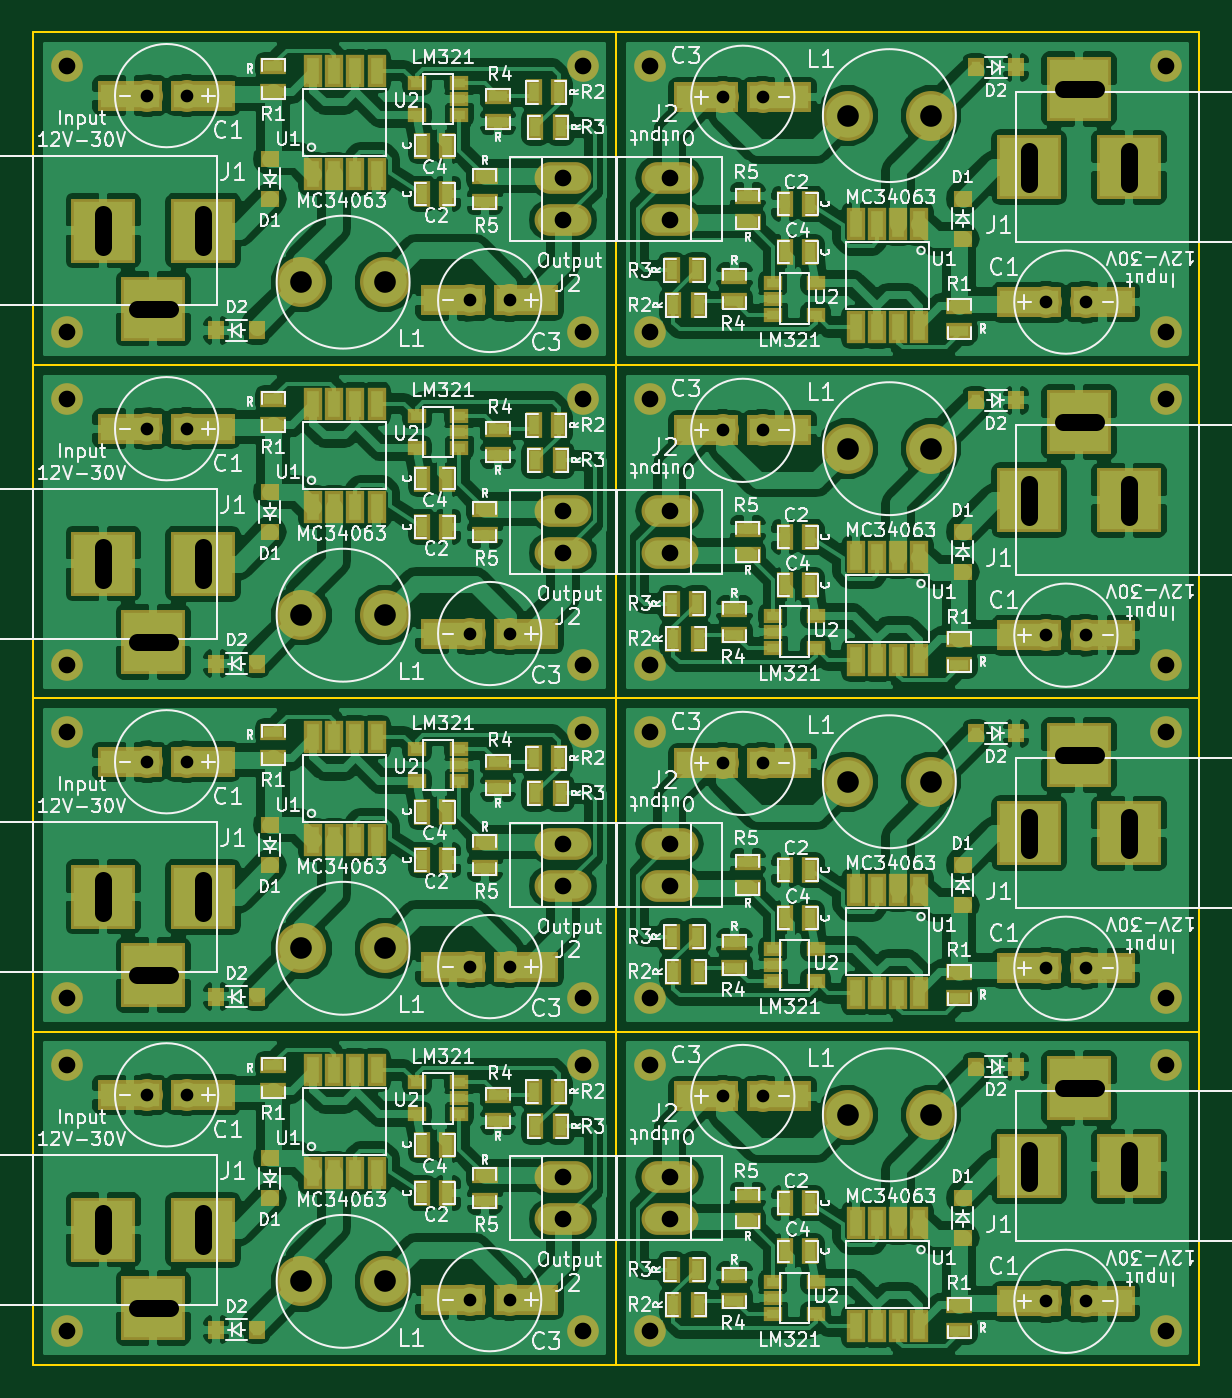
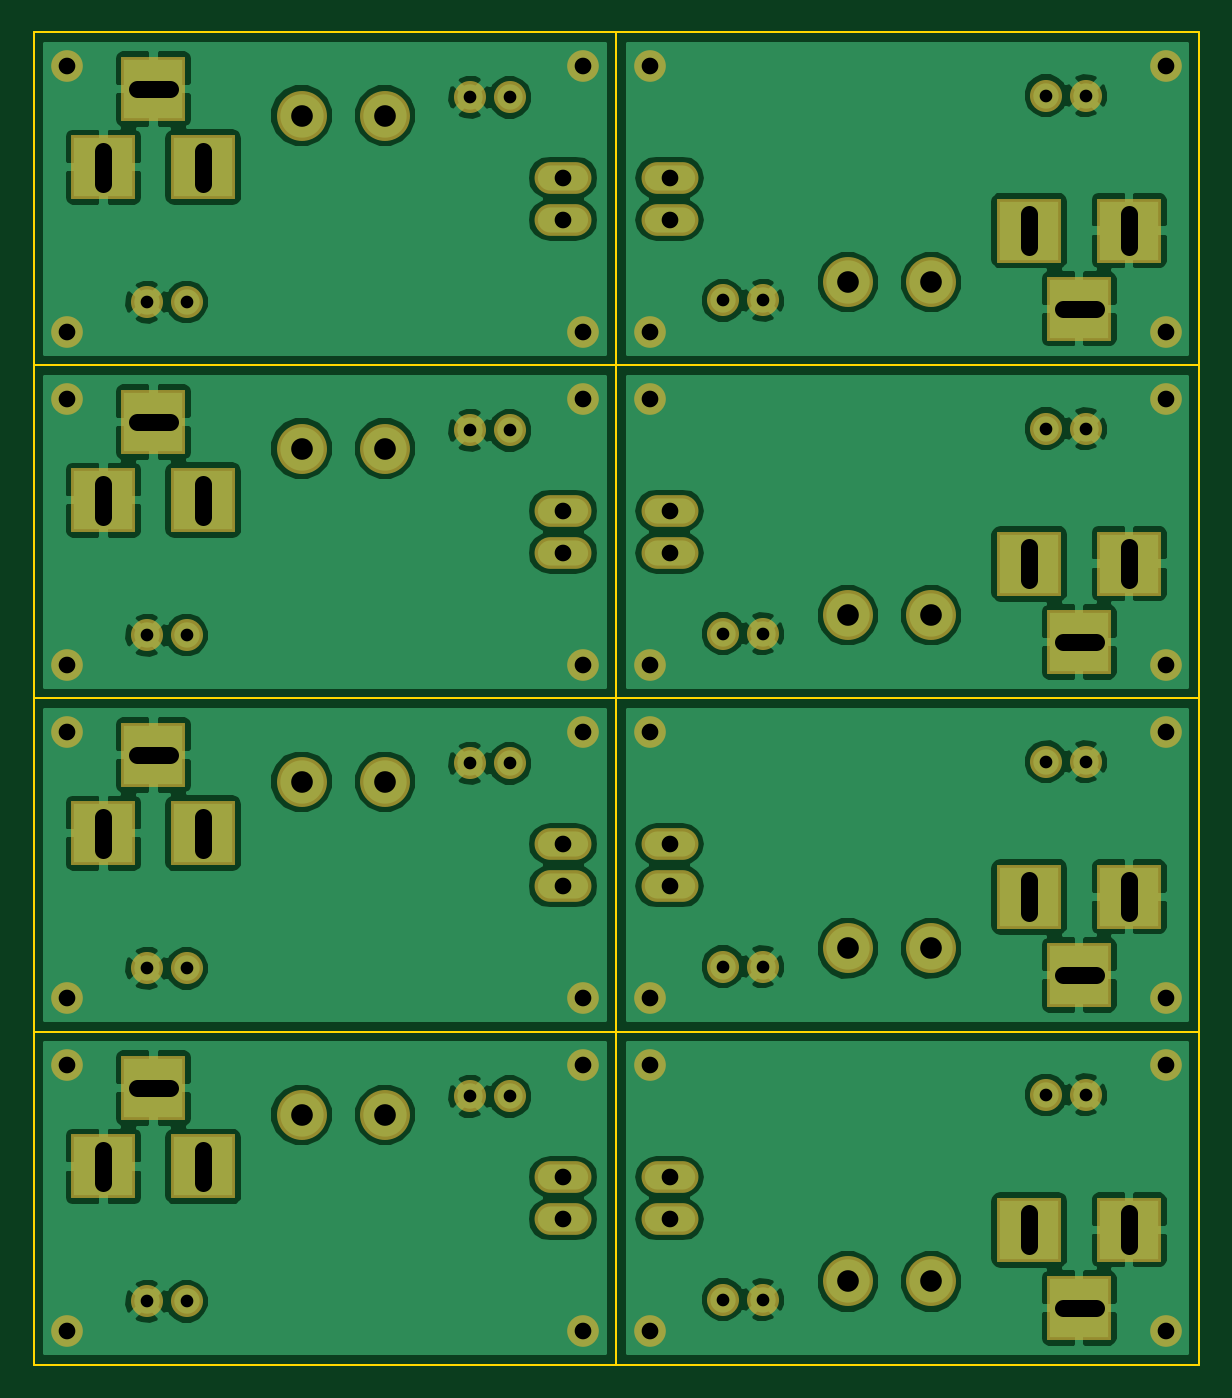
Circuit board: 10 layer files. Board 70.0 x 80.0 mm.
- drill: led-driver.drl (2355 bytes)
- bottom_copper: led-driver.gbl (121147 bytes)
- bottom_silk: led-driver.gbo (297 bytes)
- paste: led-driver.gbp (296 bytes)
- bottom_mask: led-driver.gbs (3710 bytes)
- outline: led-driver.gm1 (730 bytes)
- top_copper: led-driver.gtl (351777 bytes)
- top_silk: led-driver.gto (188763 bytes)
- paste: led-driver.gtp (8022 bytes)
- top_mask: led-driver.gts (11566 bytes)

=== drill: led-driver.drl (2355 bytes, source withheld) ===
=== bottom_copper: led-driver.gbl (121147 bytes, source omitted) ===
=== bottom_silk: led-driver.gbo ===
G04 #@! TF.FileFunction,Legend,Bot*
%FSLAX46Y46*%
G04 Gerber Fmt 4.6, Leading zero omitted, Abs format (unit mm)*
G04 Created by KiCad (PCBNEW 4.0.7-e2-6376~58~ubuntu14.04.1) date Thu Jan 18 13:31:30 2018*
%MOMM*%
%LPD*%
G01*
G04 APERTURE LIST*
%ADD10C,0.100000*%
G04 APERTURE END LIST*
D10*
M02*

=== paste: led-driver.gbp ===
G04 #@! TF.FileFunction,Paste,Bot*
%FSLAX46Y46*%
G04 Gerber Fmt 4.6, Leading zero omitted, Abs format (unit mm)*
G04 Created by KiCad (PCBNEW 4.0.7-e2-6376~58~ubuntu14.04.1) date Thu Jan 18 13:31:30 2018*
%MOMM*%
%LPD*%
G01*
G04 APERTURE LIST*
%ADD10C,0.100000*%
G04 APERTURE END LIST*
D10*
M02*

=== bottom_mask: led-driver.gbs ===
G04 #@! TF.FileFunction,Soldermask,Bot*
%FSLAX46Y46*%
G04 Gerber Fmt 4.6, Leading zero omitted, Abs format (unit mm)*
G04 Created by KiCad (PCBNEW 4.0.7-e2-6376~58~ubuntu14.04.1) date Thu Jan 18 13:31:30 2018*
%MOMM*%
%LPD*%
G01*
G04 APERTURE LIST*
%ADD10C,0.100000*%
%ADD11C,1.924000*%
%ADD12C,1.900000*%
%ADD13C,3.000000*%
%ADD14R,3.900120X3.900120*%
%ADD15O,3.414980X1.906220*%
G04 APERTURE END LIST*
D10*
D11*
X167800000Y-71400000D03*
X165400000Y-71400000D03*
X187200000Y-83700000D03*
X184800000Y-83700000D03*
D12*
X161000000Y-85500000D03*
D13*
X177900000Y-72500000D03*
X172900000Y-72500000D03*
D14*
X183799860Y-75600000D03*
X189799340Y-75600000D03*
X186799600Y-70901000D03*
D12*
X192000000Y-85500000D03*
X192000000Y-69500000D03*
X161000000Y-69500000D03*
D15*
X162200000Y-76230000D03*
X162200000Y-78770000D03*
D12*
X161000000Y-89500000D03*
X192000000Y-89500000D03*
X192000000Y-105500000D03*
D14*
X183799860Y-95600000D03*
X189799340Y-95600000D03*
X186799600Y-90901000D03*
D15*
X162200000Y-96230000D03*
X162200000Y-98770000D03*
D13*
X177900000Y-92500000D03*
X172900000Y-92500000D03*
D12*
X161000000Y-105500000D03*
D11*
X187200000Y-103700000D03*
X184800000Y-103700000D03*
X167800000Y-91400000D03*
X165400000Y-91400000D03*
X167800000Y-131400000D03*
X165400000Y-131400000D03*
X187200000Y-143700000D03*
X184800000Y-143700000D03*
D12*
X161000000Y-145500000D03*
D13*
X177900000Y-132500000D03*
X172900000Y-132500000D03*
D15*
X162200000Y-136230000D03*
X162200000Y-138770000D03*
D14*
X183799860Y-135600000D03*
X189799340Y-135600000D03*
X186799600Y-130901000D03*
D12*
X192000000Y-145500000D03*
X192000000Y-129500000D03*
X161000000Y-129500000D03*
D15*
X162200000Y-116230000D03*
X162200000Y-118770000D03*
D12*
X161000000Y-109500000D03*
X192000000Y-109500000D03*
X192000000Y-125500000D03*
D14*
X183799860Y-115600000D03*
X189799340Y-115600000D03*
X186799600Y-110901000D03*
D13*
X177900000Y-112500000D03*
X172900000Y-112500000D03*
D12*
X161000000Y-125500000D03*
D11*
X187200000Y-123700000D03*
X184800000Y-123700000D03*
X167800000Y-111400000D03*
X165400000Y-111400000D03*
X150200000Y-103600000D03*
X152600000Y-103600000D03*
X130800000Y-91300000D03*
X133200000Y-91300000D03*
D12*
X157000000Y-89500000D03*
D13*
X140100000Y-102500000D03*
X145100000Y-102500000D03*
D14*
X134200140Y-99400000D03*
X128200660Y-99400000D03*
X131200400Y-104099000D03*
D12*
X126000000Y-89500000D03*
X126000000Y-105500000D03*
X157000000Y-105500000D03*
D15*
X155800000Y-98770000D03*
X155800000Y-96230000D03*
D12*
X157000000Y-85500000D03*
X126000000Y-85500000D03*
X126000000Y-69500000D03*
D14*
X134200140Y-79400000D03*
X128200660Y-79400000D03*
X131200400Y-84099000D03*
D15*
X155800000Y-78770000D03*
X155800000Y-76230000D03*
D13*
X140100000Y-82500000D03*
X145100000Y-82500000D03*
D12*
X157000000Y-69500000D03*
D11*
X130800000Y-71300000D03*
X133200000Y-71300000D03*
X150200000Y-83600000D03*
X152600000Y-83600000D03*
X150200000Y-123600000D03*
X152600000Y-123600000D03*
X130800000Y-111300000D03*
X133200000Y-111300000D03*
D12*
X157000000Y-109500000D03*
D13*
X140100000Y-122500000D03*
X145100000Y-122500000D03*
D15*
X155800000Y-118770000D03*
X155800000Y-116230000D03*
D14*
X134200140Y-119400000D03*
X128200660Y-119400000D03*
X131200400Y-124099000D03*
D12*
X126000000Y-109500000D03*
X126000000Y-125500000D03*
X157000000Y-125500000D03*
D15*
X155800000Y-138770000D03*
X155800000Y-136230000D03*
D12*
X157000000Y-145500000D03*
X126000000Y-145500000D03*
X126000000Y-129500000D03*
D14*
X134200140Y-139400000D03*
X128200660Y-139400000D03*
X131200400Y-144099000D03*
D13*
X140100000Y-142500000D03*
X145100000Y-142500000D03*
D12*
X157000000Y-129500000D03*
D11*
X130800000Y-131300000D03*
X133200000Y-131300000D03*
X150200000Y-143600000D03*
X152600000Y-143600000D03*
M02*

=== outline: led-driver.gm1 ===
G04 #@! TF.FileFunction,Profile,NP*
%FSLAX46Y46*%
G04 Gerber Fmt 4.6, Leading zero omitted, Abs format (unit mm)*
G04 Created by KiCad (PCBNEW 4.0.7-e2-6376~58~ubuntu14.04.1) date Thu Jan 18 13:31:30 2018*
%MOMM*%
%LPD*%
G01*
G04 APERTURE LIST*
%ADD10C,0.100000*%
%ADD11C,0.150000*%
G04 APERTURE END LIST*
D10*
D11*
X124000000Y-147500000D02*
X124000000Y-67500000D01*
X159000000Y-67500000D02*
X159000000Y-147500000D01*
X194000000Y-147500000D02*
X124000000Y-147500000D01*
X124000000Y-107500000D02*
X194000000Y-107500000D01*
X124000000Y-127500000D02*
X194000000Y-127500000D01*
X124000000Y-87500000D02*
X194000000Y-87500000D01*
X194000000Y-67500000D02*
X194000000Y-147500000D01*
X124000000Y-67500000D02*
X194000000Y-67500000D01*
M02*

=== top_copper: led-driver.gtl (351777 bytes, source omitted) ===
=== top_silk: led-driver.gto (188763 bytes, source omitted) ===
=== paste: led-driver.gtp (8022 bytes, source omitted) ===
=== top_mask: led-driver.gts (11566 bytes, source omitted) ===
